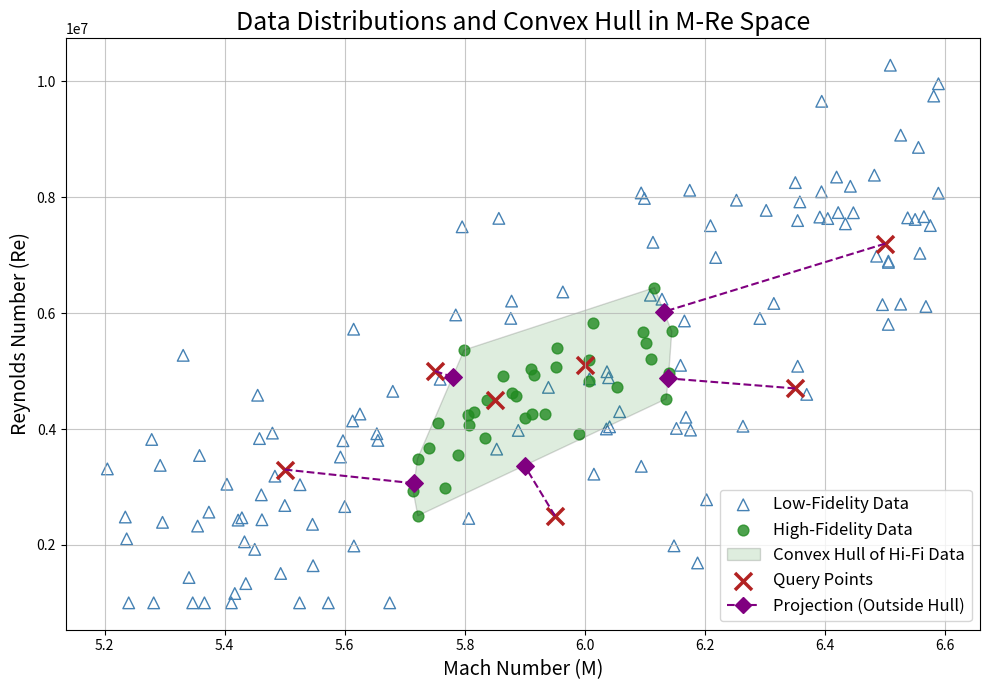

The script that saved this image:
import numpy as np
import matplotlib.pyplot as plt
from scipy.spatial import ConvexHull
from matplotlib.patches import Polygon
from matplotlib.path import Path

# 1. Set a new random seed for a different data distribution
np.random.seed(2026)

# 2. Generate High-Fidelity Data (Concentrated range)
n_hifi = 35
m_hifi = np.random.uniform(0.7, 1.15, n_hifi)
re_hifi = m_hifi * 5e6 + np.random.normal(0, 0.5e6, n_hifi) # Correlated trend
hifi_points = np.column_stack((m_hifi, re_hifi))

# 3. Calculate the Convex Hull for the High-Fidelity Data
hull = ConvexHull(hifi_points)

# 4. Generate Low-Fidelity Data (Larger range, sparser)
n_lofi = 120
m_lofi = np.random.uniform(0.2, 1.6, n_lofi)
re_lofi = m_lofi * 5e6 + np.random.normal(0, 1.5e6, n_lofi)
re_lofi = np.clip(re_lofi, 1e6, 12e6) # Keep within realistic bounds

# 5. Define Query Points (Some inside the hull, some outside)
query_m = [0.85, 1.0, 0.75, 1.35, 0.5, 1.5, 0.95]
query_re = [4.5e6, 5.1e6, 5.0e6, 4.7e6, 3.3e6, 7.2e6, 2.5e6]

# Shift horizontal coordinates (X-axis) by adding 5.0
m_lofi = m_lofi + 5.0
m_hifi = m_hifi + 5.0
hifi_points[:, 0] = hifi_points[:, 0] + 5.0
query_m = [m + 5.0 for m in query_m]

# 6. Set up the plot
fig, ax = plt.subplots(figsize=(10, 7))

# Plot Low-Fidelity Data
ax.scatter(m_lofi, re_lofi, marker='^', facecolors='none', edgecolors='steelblue', 
           s=70, label='Low-Fidelity Data')

# Plot High-Fidelity Data
ax.scatter(m_hifi, re_hifi, color='forestgreen', alpha=0.8, s=60, label='High-Fidelity Data')

# Draw the Convex Hull
hull_points = hifi_points[hull.vertices]
hull_polygon = Polygon(hull_points, closed=True, facecolor='forestgreen', alpha=0.15, 
                       edgecolor='black', linewidth=1, label='Convex Hull of Hi-Fi Data')
ax.add_patch(hull_polygon)

# Plot Query Points
ax.scatter(query_m, query_re, marker='x', color='firebrick', s=150, linewidths=2.5, 
           label='Query Points')

# 6b. Calculate and plot projections for Query Points outside the convex hull
hull_path = Path(hull_points)
query_pts = np.column_stack((query_m, query_re))

# Determine scaling factors based on high-fidelity points to compute visual/normalized distance
x_min, y_min = hifi_points.min(axis=0)
x_max, y_max = hifi_points.max(axis=0)
scale_x = x_max - x_min
scale_y = y_max - y_min

def to_norm(p):
    return np.array([(p[0] - x_min) / scale_x, (p[1] - y_min) / scale_y])

def to_raw(p_norm):
    return np.array([p_norm[0] * scale_x + x_min, p_norm[1] * scale_y + y_min])

outside_queries = []
projections = []

for q in query_pts:
    # If the point is inside the convex hull, skip projection
    if hull_path.contains_point(q):
        continue
    
    # Normalize query point and hull vertices for visual distance calculations
    q_norm = to_norm(q)
    hull_points_norm = np.array([to_norm(p) for p in hull_points])
    
    best_proj_norm = None
    min_dist = float('inf')
    k = len(hull_points_norm)
    for i in range(k):
        a = hull_points_norm[i]
        b = hull_points_norm[(i + 1) % k]
        ab = b - a
        ab_len_sq = np.sum(ab**2)
        if ab_len_sq == 0:
            proj = a
        else:
            aq = q_norm - a
            t = np.dot(aq, ab) / ab_len_sq
            t = np.clip(t, 0.0, 1.0)
            proj = a + t * ab
        
        dist = np.linalg.norm(q_norm - proj)
        if dist < min_dist:
            min_dist = dist
            best_proj_norm = proj
            
    if best_proj_norm is not None:
        best_proj = to_raw(best_proj_norm)
        outside_queries.append(q)
        projections.append(best_proj)

# Plot connections and projection points
for q, proj in zip(outside_queries, projections):
    # Connect with dashed line
    ax.plot([q[0], proj[0]], [q[1], proj[1]], color='purple', linestyle='--', linewidth=1.5)
    # Purple diamond for projection
    ax.scatter(proj[0], proj[1], color='purple', marker='D', s=80, zorder=5)

# Create a proxy artist for the projection legend entry
import matplotlib.lines as mlines
proj_legend_handle = mlines.Line2D([], [], color='purple', linestyle='--', marker='D', 
                                    markersize=8, label='Projection (Outside Hull)')

# 7. Formatting
ax.set_title('Data Distributions and Convex Hull in M-Re Space', fontsize=18)
ax.set_xlabel('Mach Number (M)', fontsize=14)
ax.set_ylabel('Reynolds Number (Re)', fontsize=14)
ax.ticklabel_format(style='sci', axis='y', scilimits=(0,0))
ax.grid(True, linestyle='-', alpha=0.7)

# Retrieve current legend handles and combine them with the projection handle
handles, labels = ax.get_legend_handles_labels()
handles.append(proj_legend_handle)
ax.legend(handles=handles, fontsize=12, loc='lower right')

# Adjust layout, save figure in both PNG and EPS formats, and show the figure
plt.tight_layout()
plt.savefig('projections2D.png', dpi=300)
plt.savefig('projections2D.eps', format='eps')
plt.show()
